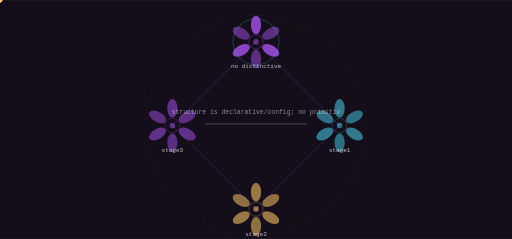
t = 0.00 s
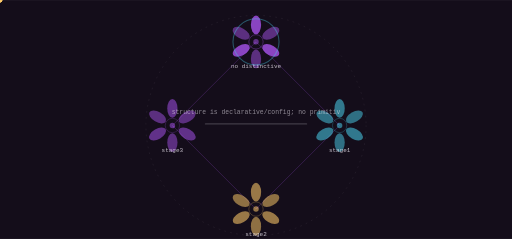
t = 1.73 s
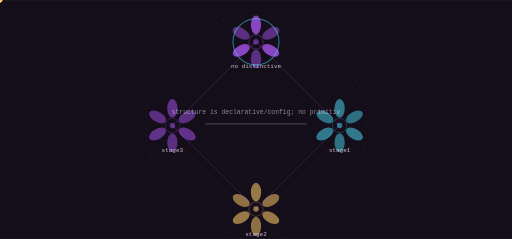
t = 3.45 s
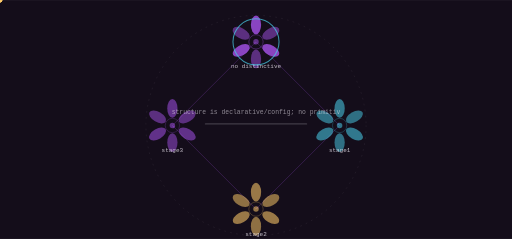
t = 5.18 s
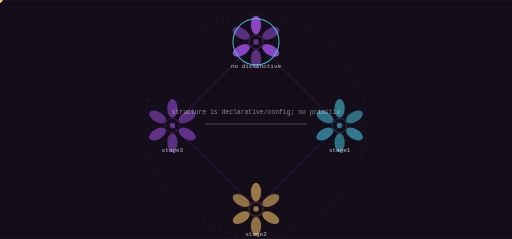
t = 6.90 s
t = 8.63 s: frame unchanged from t = 5.18 s, image omitted

The animated SVG that drew these frames (rendered in a browser with its animation timeline set to each time). Animation: 9 SMIL elements (animate=1,animateTransform=8); frames cover the first 8.62 s, repeats indefinitely.

<svg xmlns="http://www.w3.org/2000/svg" viewBox="0 0 1200 560" width="1200" height="560" role="img" aria-label="src state machine">
<title>src state machine</title>
<rect width="1200" height="560" fill="#140d1a"/>
<defs><linearGradient id="gs" x1="0" y1="0" x2="1" y2="1"><stop offset="0%" stop-color="#9d4edd"/><stop offset="100%" stop-color="#48cae4"/></linearGradient></defs><circle cx="600.00" cy="294.00" r="258.00" fill="none" stroke="rgba(244,238,248,0.140)" stroke-width="1.00" opacity="1.00" stroke-dasharray="4 10"/><line x1="600.00" y1="98.00" x2="796.00" y2="294.00" stroke="rgba(157,78,221,0.500)" stroke-width="2.00" opacity="0.55"/><polygon points="796.00,294.00 793.88,286.50 788.50,291.88" fill="rgba(157,78,221,0.500)" opacity="0.55"/><g opacity="0.9"><circle cx="0.00" cy="0.00" r="5.50" fill="#ffcb69" opacity="1.00"/><animateTransform attributeName="transform" type="translate" values="600.00,98.00 796.00,294.00" dur="6.9s" begin="0.0s" repeatCount="indefinite" /><animateTransform attributeName="transform" type="translate" values="796.00,294.00 600.00,98.00" dur="6.9s" begin="3.45s" repeatCount="indefinite" /></g><line x1="796.00" y1="294.00" x2="600.00" y2="490.00" stroke="rgba(157,78,221,0.500)" stroke-width="2.00" opacity="0.55"/><polygon points="600.00,490.00 607.50,487.88 602.12,482.50" fill="rgba(157,78,221,0.500)" opacity="0.55"/><g opacity="0.9"><circle cx="0.00" cy="0.00" r="5.50" fill="#ffcb69" opacity="1.00"/><animateTransform attributeName="transform" type="translate" values="796.00,294.00 600.00,490.00" dur="6.9s" begin="1.725s" repeatCount="indefinite" /><animateTransform attributeName="transform" type="translate" values="600.00,490.00 796.00,294.00" dur="6.9s" begin="5.175000000000001s" repeatCount="indefinite" /></g><line x1="600.00" y1="490.00" x2="404.00" y2="294.00" stroke="rgba(157,78,221,0.500)" stroke-width="2.00" opacity="0.55"/><polygon points="404.00,294.00 406.12,301.50 411.50,296.12" fill="rgba(157,78,221,0.500)" opacity="0.55"/><g opacity="0.9"><circle cx="0.00" cy="0.00" r="5.50" fill="#ffcb69" opacity="1.00"/><animateTransform attributeName="transform" type="translate" values="600.00,490.00 404.00,294.00" dur="6.9s" begin="3.45s" repeatCount="indefinite" /><animateTransform attributeName="transform" type="translate" values="404.00,294.00 600.00,490.00" dur="6.9s" begin="6.9s" repeatCount="indefinite" /></g><line x1="404.00" y1="294.00" x2="600.00" y2="98.00" stroke="rgba(157,78,221,0.500)" stroke-width="2.00" opacity="0.55"/><polygon points="600.00,98.00 592.50,100.12 597.88,105.50" fill="rgba(157,78,221,0.500)" opacity="0.55"/><g opacity="0.9"><circle cx="0.00" cy="0.00" r="5.50" fill="#ffcb69" opacity="1.00"/><animateTransform attributeName="transform" type="translate" values="404.00,294.00 600.00,98.00" dur="6.9s" begin="5.175000000000001s" repeatCount="indefinite" /><animateTransform attributeName="transform" type="translate" values="600.00,98.00 404.00,294.00" dur="6.9s" begin="8.625s" repeatCount="indefinite" /></g><ellipse cx="600.00" cy="58.00" rx="12.00" ry="22.00" fill="rgba(157,78,221,0.900)" opacity="0.95" transform="rotate(0.0 600.00 58.00)"/><ellipse cx="634.64" cy="78.00" rx="12.00" ry="22.00" fill="rgba(157,78,221,0.550)" opacity="0.95" transform="rotate(60.0 634.64 78.00)"/><ellipse cx="634.64" cy="118.00" rx="12.00" ry="22.00" fill="rgba(157,78,221,0.900)" opacity="0.95" transform="rotate(120.0 634.64 118.00)"/><ellipse cx="600.00" cy="138.00" rx="12.00" ry="22.00" fill="rgba(157,78,221,0.550)" opacity="0.95" transform="rotate(180.0 600.00 138.00)"/><ellipse cx="565.36" cy="118.00" rx="12.00" ry="22.00" fill="rgba(157,78,221,0.900)" opacity="0.95" transform="rotate(240.0 565.36 118.00)"/><ellipse cx="565.36" cy="78.00" rx="12.00" ry="22.00" fill="rgba(157,78,221,0.550)" opacity="0.95" transform="rotate(300.0 565.36 78.00)"/><circle cx="600.00" cy="98.00" r="16.80" fill="none" stroke="rgba(157,78,221,0.900)" stroke-width="1.40" opacity="0.66"/><circle cx="600.00" cy="98.00" r="6.40" fill="rgba(157,78,221,0.550)" opacity="1.00"/><text x="600" y="160" font-family="ui-monospace,Menlo,monospace" font-size="14" fill="rgba(244,238,248,0.800)" text-anchor="middle">no distinctive</text><g><circle cx="600.00" cy="98.00" r="54.00" fill="none" stroke="#48cae4" stroke-width="2.40" opacity="0.90"/><animate attributeName="opacity" values="0.25;1.0;0.25" dur="13.8s" begin="0.0s" repeatCount="indefinite" /></g><ellipse cx="796.00" cy="254.00" rx="12.00" ry="22.00" fill="rgba(72,202,228,0.600)" opacity="0.95" transform="rotate(0.0 796.00 254.00)"/><ellipse cx="830.64" cy="274.00" rx="12.00" ry="22.00" fill="rgba(72,202,228,0.550)" opacity="0.95" transform="rotate(60.0 830.64 274.00)"/><ellipse cx="830.64" cy="314.00" rx="12.00" ry="22.00" fill="rgba(72,202,228,0.600)" opacity="0.95" transform="rotate(120.0 830.64 314.00)"/><ellipse cx="796.00" cy="334.00" rx="12.00" ry="22.00" fill="rgba(72,202,228,0.550)" opacity="0.95" transform="rotate(180.0 796.00 334.00)"/><ellipse cx="761.36" cy="314.00" rx="12.00" ry="22.00" fill="rgba(72,202,228,0.600)" opacity="0.95" transform="rotate(240.0 761.36 314.00)"/><ellipse cx="761.36" cy="274.00" rx="12.00" ry="22.00" fill="rgba(72,202,228,0.550)" opacity="0.95" transform="rotate(300.0 761.36 274.00)"/><circle cx="796.00" cy="294.00" r="16.80" fill="none" stroke="rgba(72,202,228,0.600)" stroke-width="1.40" opacity="0.66"/><circle cx="796.00" cy="294.00" r="6.40" fill="rgba(72,202,228,0.550)" opacity="1.00"/><text x="796" y="356" font-family="ui-monospace,Menlo,monospace" font-size="14" fill="rgba(244,238,248,0.800)" text-anchor="middle">stage1</text><ellipse cx="600.00" cy="450.00" rx="12.00" ry="22.00" fill="rgba(255,203,105,0.600)" opacity="0.95" transform="rotate(0.0 600.00 450.00)"/><ellipse cx="634.64" cy="470.00" rx="12.00" ry="22.00" fill="rgba(255,203,105,0.550)" opacity="0.95" transform="rotate(60.0 634.64 470.00)"/><ellipse cx="634.64" cy="510.00" rx="12.00" ry="22.00" fill="rgba(255,203,105,0.600)" opacity="0.95" transform="rotate(120.0 634.64 510.00)"/><ellipse cx="600.00" cy="530.00" rx="12.00" ry="22.00" fill="rgba(255,203,105,0.550)" opacity="0.95" transform="rotate(180.0 600.00 530.00)"/><ellipse cx="565.36" cy="510.00" rx="12.00" ry="22.00" fill="rgba(255,203,105,0.600)" opacity="0.95" transform="rotate(240.0 565.36 510.00)"/><ellipse cx="565.36" cy="470.00" rx="12.00" ry="22.00" fill="rgba(255,203,105,0.550)" opacity="0.95" transform="rotate(300.0 565.36 470.00)"/><circle cx="600.00" cy="490.00" r="16.80" fill="none" stroke="rgba(255,203,105,0.600)" stroke-width="1.40" opacity="0.66"/><circle cx="600.00" cy="490.00" r="6.40" fill="rgba(255,203,105,0.550)" opacity="1.00"/><text x="600" y="552" font-family="ui-monospace,Menlo,monospace" font-size="14" fill="rgba(244,238,248,0.800)" text-anchor="middle">stage2</text><ellipse cx="404.00" cy="254.00" rx="12.00" ry="22.00" fill="rgba(157,78,221,0.600)" opacity="0.95" transform="rotate(0.0 404.00 254.00)"/><ellipse cx="438.64" cy="274.00" rx="12.00" ry="22.00" fill="rgba(157,78,221,0.550)" opacity="0.95" transform="rotate(60.0 438.64 274.00)"/><ellipse cx="438.64" cy="314.00" rx="12.00" ry="22.00" fill="rgba(157,78,221,0.600)" opacity="0.95" transform="rotate(120.0 438.64 314.00)"/><ellipse cx="404.00" cy="334.00" rx="12.00" ry="22.00" fill="rgba(157,78,221,0.550)" opacity="0.95" transform="rotate(180.0 404.00 334.00)"/><ellipse cx="369.36" cy="314.00" rx="12.00" ry="22.00" fill="rgba(157,78,221,0.600)" opacity="0.95" transform="rotate(240.0 369.36 314.00)"/><ellipse cx="369.36" cy="274.00" rx="12.00" ry="22.00" fill="rgba(157,78,221,0.550)" opacity="0.95" transform="rotate(300.0 369.36 274.00)"/><circle cx="404.00" cy="294.00" r="16.80" fill="none" stroke="rgba(157,78,221,0.600)" stroke-width="1.40" opacity="0.66"/><circle cx="404.00" cy="294.00" r="6.40" fill="rgba(157,78,221,0.550)" opacity="1.00"/><text x="404" y="356" font-family="ui-monospace,Menlo,monospace" font-size="14" fill="rgba(244,238,248,0.800)" text-anchor="middle">stage3</text><rect x="480.00" y="289.00" width="240.00" height="3.00" rx="2.00" fill="rgba(244,238,248,0.200)" opacity="1.00"/><text x="600" y="268" font-family="ui-monospace,Menlo,monospace" font-size="15" fill="rgba(244,238,248,0.550)" text-anchor="middle">structure is declarative/config; no primitiv</text>
</svg>
